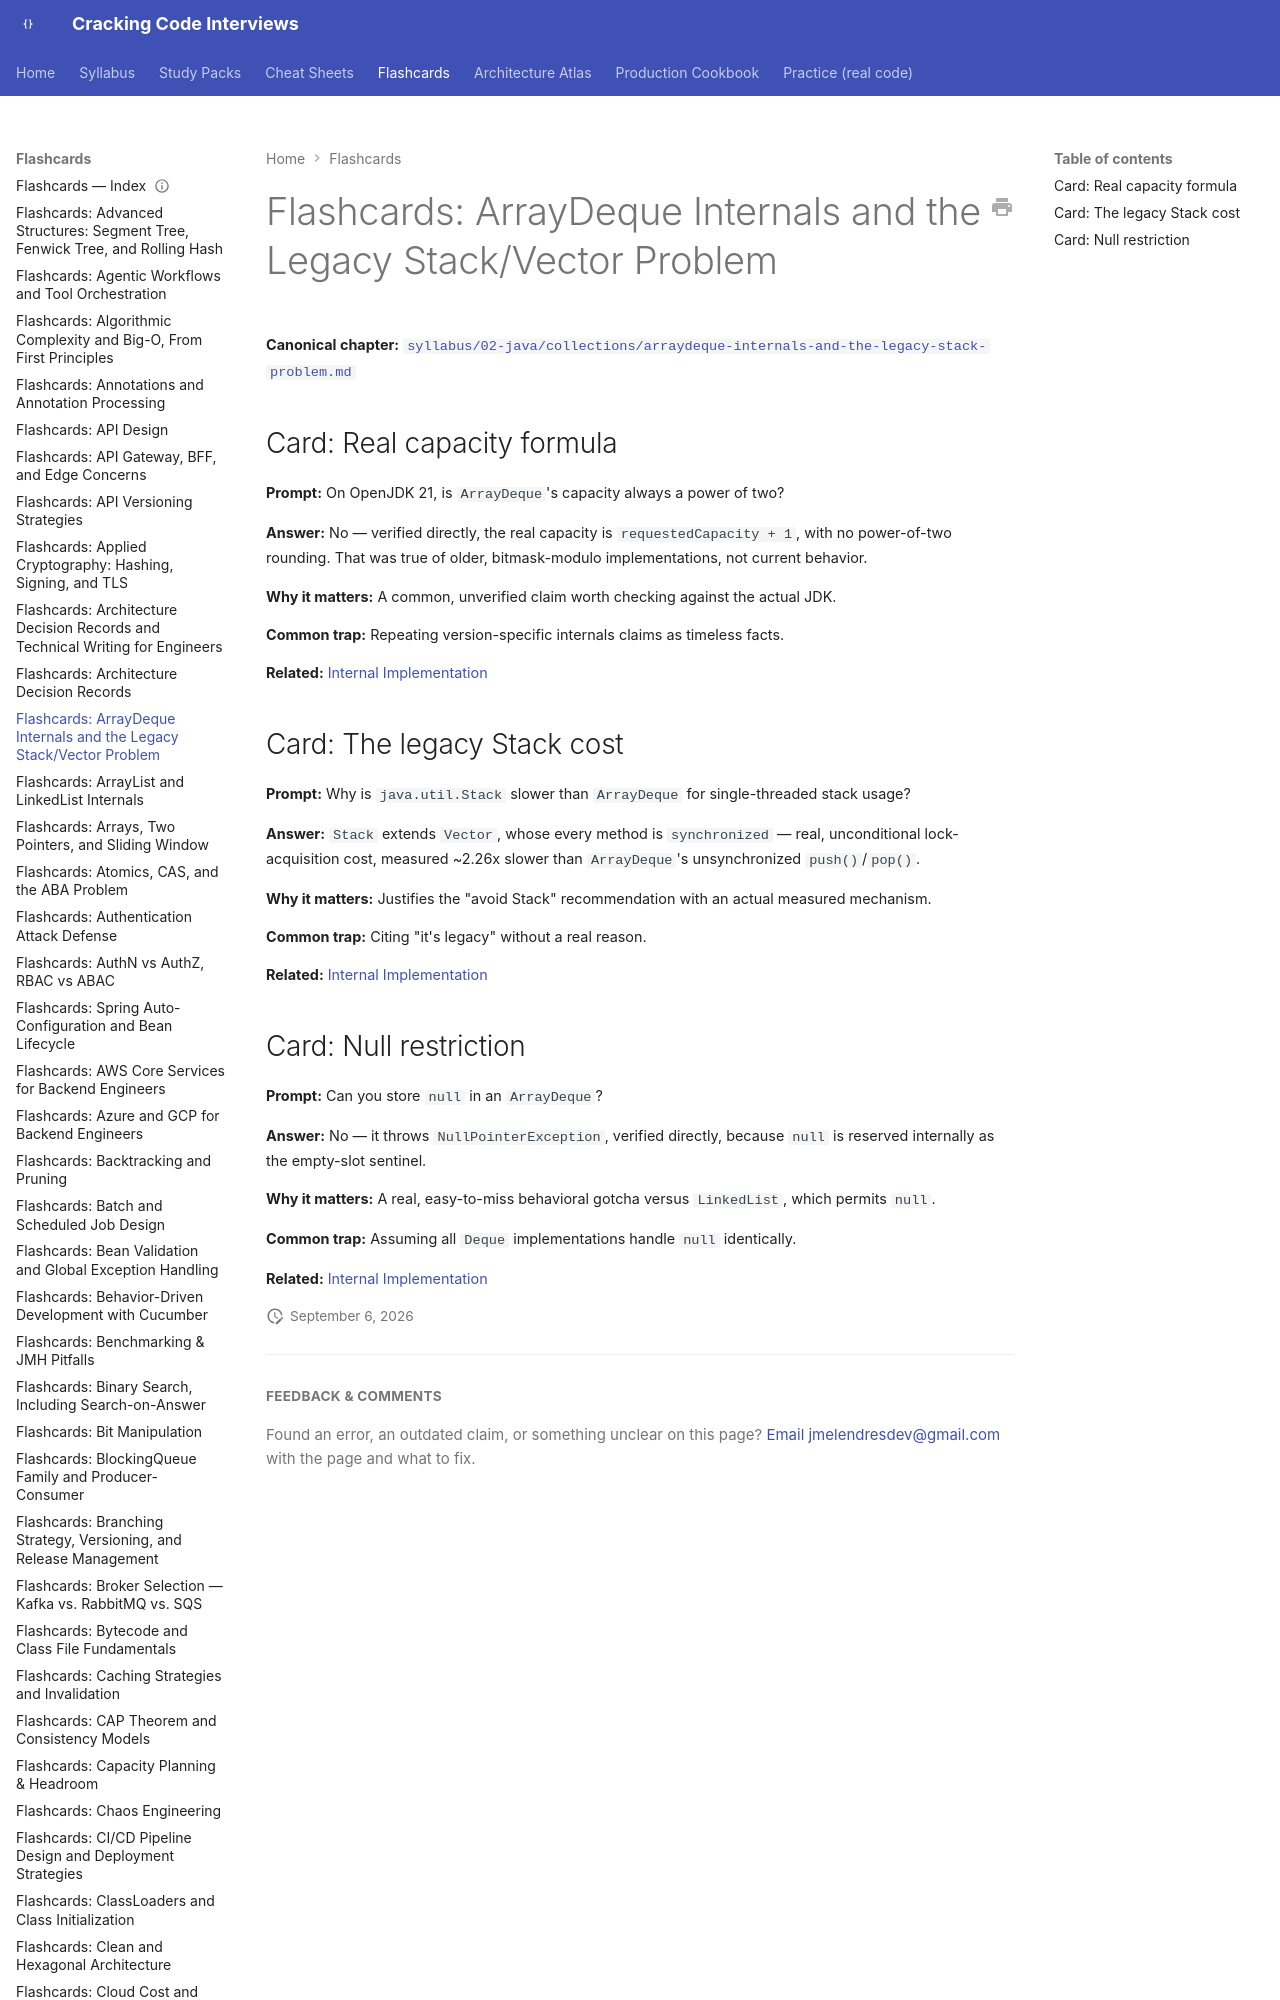

repository: JuanMelendres/cracking-code-interviews · page: flashcards/arraydeque-internals-and-the-legacy-stack-problem/index.html · generator: mkdocs

---
title: "Flashcards: ArrayDeque Internals and the Legacy Stack/Vector Problem"
slug: arraydeque-internals-and-the-legacy-stack-problem
document_type: flashcard-deck
domain: collections
topic_id: T-204
canonical: ../syllabus/02-java/collections/arraydeque-internals-and-the-legacy-stack-problem.md
l
